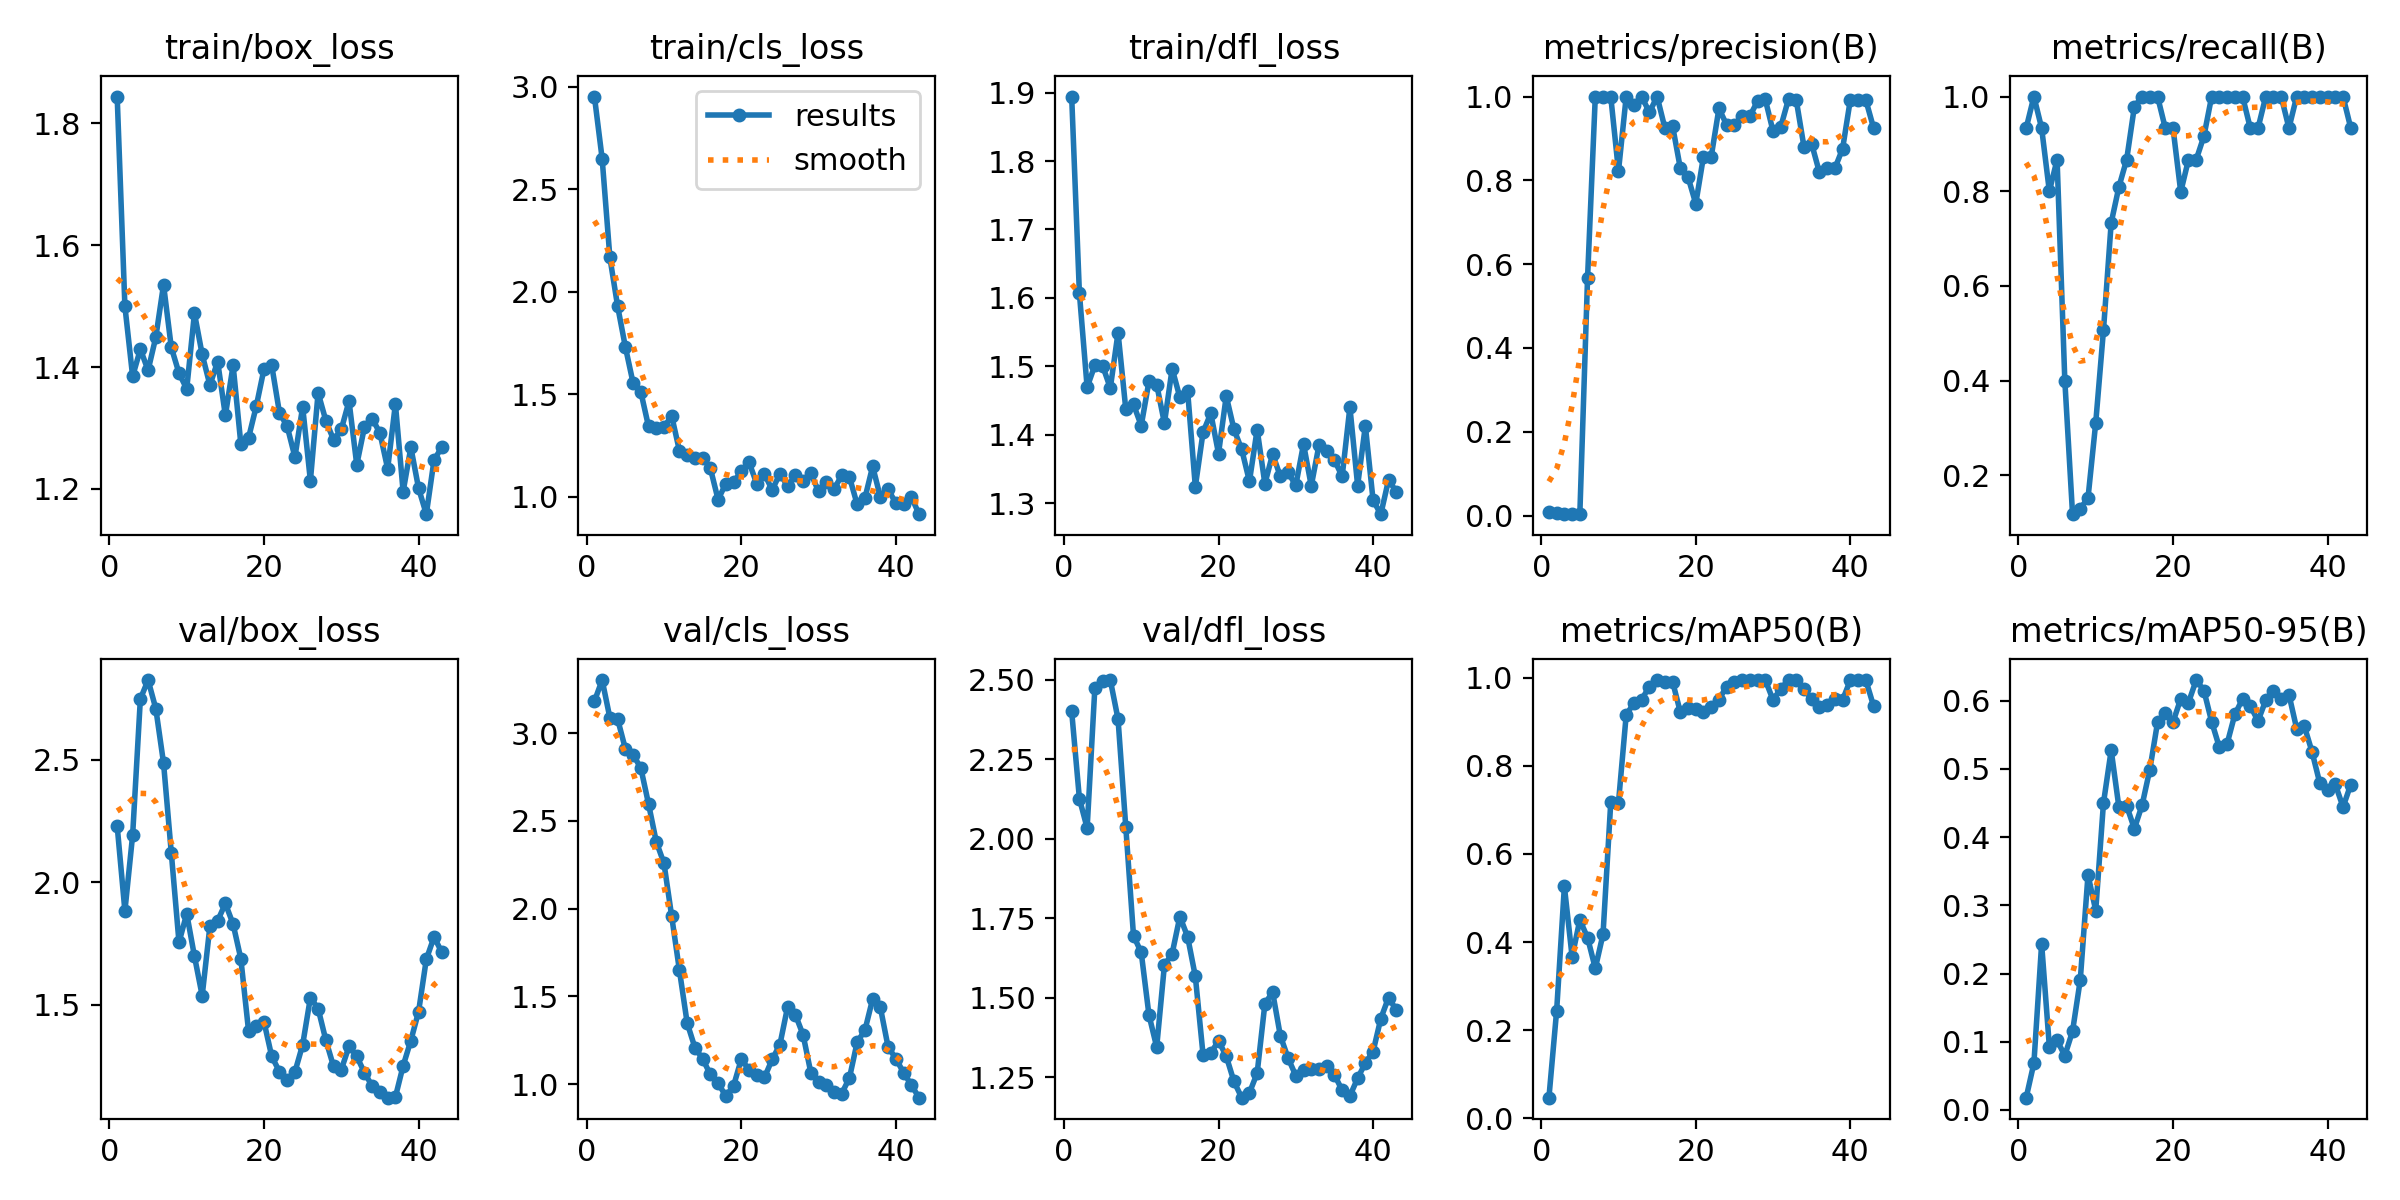

Data behind this chart, as committed beside it:
epoch, time, train/box_loss, train/cls_loss, train/dfl_loss, metrics/precision(B), metrics/recall(B), metrics/mAP50(B), metrics/mAP50-95(B), val/box_loss, val/cls_loss, val/dfl_loss, lr/pg0, lr/pg1, lr/pg2
1, 4.239, 1.844, 2.953, 1.894, 0.00758, 0.9333, 0.04656, 0.01793, 2.231, 3.183, 2.401, 3e-05, 3e-05, 0.09703
2, 7.994, 1.5, 2.65, 1.607, 0.00608, 1, 0.2443, 0.06856, 1.884, 3.303, 2.126, 6.99733e-05, 6.99733e-05, 0.09307
3, 11.68, 1.385, 2.167, 1.469, 0.00441, 0.9333, 0.5262, 0.2435, 2.193, 3.088, 2.034, 0.0001098, 0.0001098, 0.08911
4, 15.4, 1.429, 1.93, 1.502, 0.00339, 0.8, 0.3665, 0.09269, 2.749, 3.081, 2.475, 0.0001495, 0.0001495, 0.08515
5, 19, 1.395, 1.732, 1.501, 0.0039, 0.8667, 0.4502, 0.1019, 2.826, 2.912, 2.496, 0.0001888, 0.0001888, 0.08119
6, 22.59, 1.449, 1.555, 1.468, 0.5676, 0.4, 0.41, 0.07965, 2.709, 2.877, 2.5, 0.0002278, 0.0002278, 0.07723
7, 26.16, 1.535, 1.512, 1.549, 1, 0.1177, 0.3403, 0.1154, 2.488, 2.803, 2.377, 0.0002663, 0.0002663, 0.07327
8, 29.73, 1.432, 1.342, 1.438, 1, 0.1296, 0.4177, 0.1906, 2.122, 2.597, 2.038, 0.0003042, 0.0003042, 0.0693
9, 33.28, 1.39, 1.336, 1.444, 1, 0.1518, 0.7173, 0.3445, 1.756, 2.382, 1.695, 0.0003415, 0.0003415, 0.06534
10, 36.86, 1.364, 1.341, 1.413, 0.8221, 0.3109, 0.7167, 0.2924, 1.873, 2.259, 1.642, 0.0003781, 0.0003781, 0.06138
11, 40.39, 1.488, 1.393, 1.478, 1, 0.5061, 0.9158, 0.4499, 1.699, 1.956, 1.446, 0.0004138, 0.0004138, 0.05741
12, 43.93, 1.421, 1.224, 1.473, 0.9802, 0.7333, 0.9428, 0.5274, 1.538, 1.649, 1.345, 0.0004486, 0.0004486, 0.05345
13, 47.5, 1.37, 1.205, 1.417, 1, 0.8092, 0.9508, 0.4438, 1.822, 1.348, 1.602, 0.0004825, 0.0004825, 0.04948
14, 50.96, 1.409, 1.189, 1.497, 0.9622, 0.8667, 0.9803, 0.446, 1.844, 1.209, 1.639, 0.0005153, 0.0005153, 0.04552
15, 54.5, 1.32, 1.19, 1.455, 1, 0.9785, 0.995, 0.4124, 1.914, 1.144, 1.755, 0.000547, 0.000547, 0.04155
16, 58.03, 1.403, 1.139, 1.464, 0.9252, 1, 0.9912, 0.4469, 1.83, 1.055, 1.692, 0.0005774, 0.0005774, 0.03758
17, 61.62, 1.274, 0.9855, 1.324, 0.9297, 1, 0.9912, 0.4991, 1.689, 1.006, 1.567, 0.0006067, 0.0006067, 0.03361
18, 65.07, 1.284, 1.063, 1.404, 0.8291, 1, 0.9223, 0.5684, 1.394, 0.9318, 1.32, 0.0006346, 0.0006346, 0.02963
19, 68.63, 1.336, 1.069, 1.431, 0.8079, 0.9333, 0.9318, 0.5824, 1.413, 0.9897, 1.326, 0.0006611, 0.0006611, 0.02566
20, 72.18, 1.397, 1.125, 1.372, 0.7442, 0.9333, 0.9286, 0.5687, 1.431, 1.142, 1.364, 0.0006861, 0.0006861, 0.02169
21, 75.76, 1.403, 1.168, 1.457, 0.8569, 0.7985, 0.9224, 0.6029, 1.29, 1.083, 1.316, 0.0007097, 0.0007097, 0.01771
22, 79.3, 1.325, 1.063, 1.408, 0.8566, 0.8667, 0.9337, 0.5973, 1.228, 1.054, 1.236, 0.0007317, 0.0007317, 0.01373
23, 82.76, 1.303, 1.11, 1.379, 0.9716, 0.8667, 0.9508, 0.6304, 1.195, 1.039, 1.185, 0.0007521, 0.0007521, 0.009752
24, 86.23, 1.252, 1.033, 1.332, 0.9321, 0.9164, 0.9803, 0.6149, 1.227, 1.141, 1.201, 0.0007709, 0.0007709, 0.005771
25, 89.74, 1.335, 1.112, 1.408, 0.9333, 1, 0.9912, 0.5693, 1.337, 1.226, 1.263, 0.000788, 0.000788, 0.001788
26, 93.17, 1.213, 1.051, 1.328, 0.9539, 1, 0.995, 0.5317, 1.53, 1.441, 1.481, 0.00078, 0.00078, 0.00078
27, 96.72, 1.358, 1.105, 1.372, 0.9534, 1, 0.995, 0.537, 1.485, 1.396, 1.518, 0.0007636, 0.0007636, 0.0007636
28, 100.2, 1.312, 1.075, 1.339, 0.9893, 1, 0.995, 0.5799, 1.356, 1.281, 1.38, 0.0007469, 0.0007469, 0.0007469
29, 103.8, 1.281, 1.113, 1.345, 0.993, 1, 0.995, 0.6026, 1.249, 1.065, 1.31, 0.0007297, 0.0007297, 0.0007297
30, 107.3, 1.298, 1.026, 1.326, 0.9173, 0.9333, 0.9498, 0.5923, 1.236, 1.015, 1.255, 0.0007122, 0.0007122, 0.0007122
31, 110.8, 1.344, 1.069, 1.386, 0.9279, 0.9333, 0.9757, 0.5705, 1.332, 0.9932, 1.274, 0.0006944, 0.0006944, 0.0006944
32, 114.3, 1.24, 1.037, 1.325, 0.9939, 1, 0.995, 0.6005, 1.29, 0.9573, 1.276, 0.0006763, 0.0006763, 0.0006763
33, 117.7, 1.302, 1.104, 1.385, 0.9919, 1, 0.995, 0.6139, 1.223, 0.9466, 1.275, 0.000658, 0.000658, 0.000658
34, 121.3, 1.315, 1.095, 1.377, 0.8801, 1, 0.9747, 0.6032, 1.169, 1.036, 1.285, 0.0006394, 0.0006394, 0.0006394
35, 124.8, 1.292, 0.9618, 1.363, 0.8868, 0.9333, 0.951, 0.6091, 1.146, 1.24, 1.257, 0.0006206, 0.0006206, 0.0006206
36, 128.3, 1.233, 0.9929, 1.339, 0.819, 1, 0.9332, 0.5591, 1.121, 1.307, 1.209, 0.0006016, 0.0006016, 0.0006016
37, 131.9, 1.339, 1.147, 1.44, 0.8302, 1, 0.938, 0.5625, 1.124, 1.486, 1.191, 0.0005824, 0.0005824, 0.0005824
38, 135.4, 1.196, 0.9972, 1.326, 0.8287, 1, 0.9517, 0.5245, 1.251, 1.437, 1.247, 0.0005632, 0.0005632, 0.0005632
39, 138.8, 1.268, 1.035, 1.413, 0.8756, 1, 0.9498, 0.4788, 1.355, 1.212, 1.295, 0.0005438, 0.0005438, 0.0005438
40, 142.2, 1.201, 0.9686, 1.304, 0.9925, 1, 0.995, 0.4698, 1.473, 1.146, 1.331, 0.0005244, 0.0005244, 0.0005244
41, 145.7, 1.159, 0.9628, 1.284, 0.9909, 1, 0.995, 0.4774, 1.686, 1.065, 1.434, 0.000505, 0.000505, 0.000505
42, 149.2, 1.247, 0.9996, 1.334, 0.9919, 1, 0.995, 0.4442, 1.777, 0.9956, 1.501, 0.0004856, 0.0004856, 0.0004856
43, 152.6, 1.268, 0.9143, 1.317, 0.9255, 0.9333, 0.9365, 0.4771, 1.716, 0.9229, 1.461, 0.0004662, 0.0004662, 0.0004662
